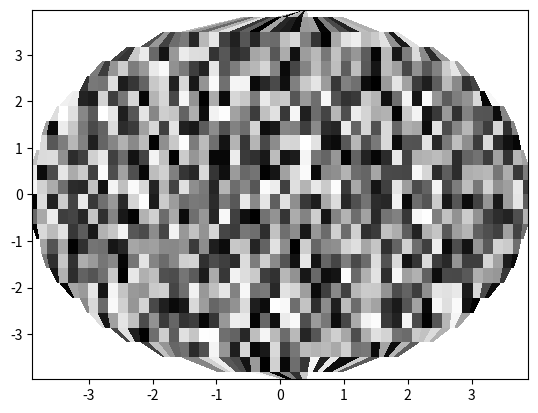

Generate this figure with matplotlib:
#!/usr/bin/env python3
import numpy as np
from matplotlib.pyplot import figure, show


def pcolormesh_nan(x: np.ndarray, y: np.ndarray, c: np.ndarray, cmap=None, axis=None):
    """handles NaN in x and y by smearing last valid value in column or row out,
    which doesn't affect plot because "c" will be masked too
    """

    mask = np.isfinite(x) & np.isfinite(y)
    top = None
    bottom = None

    for i, m in enumerate(mask):
        good = m.nonzero()[0]

        if good.size == 0:
            continue
        elif top is None:
            top = i
        else:
            bottom = i

        x[i, good[-1] :] = x[i, good[-1]]
        y[i, good[-1] :] = y[i, good[-1]]

        x[i, : good[0]] = x[i, good[0]]
        y[i, : good[0]] = y[i, good[0]]

    x[:top, :] = np.nanmax(x[top, :])
    y[:top, :] = np.nanmax(y[top, :])

    x[bottom:, :] = np.nanmax(x[bottom, :])
    y[bottom:, :] = np.nanmax(y[bottom, :])

    if axis is None:
        axis = figure().gca()

    axis.pcolormesh(x, y, np.ma.masked_where(~mask, c), cmap=cmap)


def main():
    N = 64
    r = 4

    x = np.linspace(-5.0, 5.0, N)
    y = np.linspace(-10.0, 10.0, N)

    x, y = np.meshgrid(x, y)
    mask = x**2 + y**2 <= r**2
    x[~mask] = np.nan
    print(mask)

    c = np.random.random((N, N))

    ax = figure(1).gca()
    pcolormesh_nan(x, y, c, cmap="gray", axis=ax)

    show()


if __name__ == "__main__":
    main()
